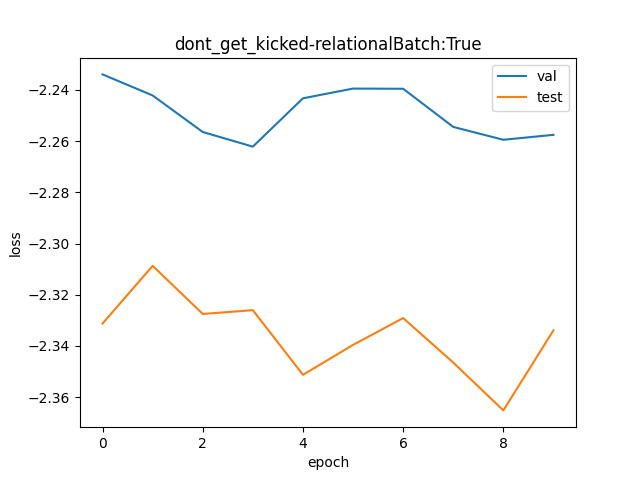

Values plotted in this chart, from the file beside it:
val, test
0.1071, 0.09717
0.1062, 0.09939
0.1047, 0.09754
0.1041, 0.09768
0.1061, 0.09525
0.1065, 0.09637
0.1065, 0.09738
0.1049, 0.0957
0.1044, 0.09393
0.1046, 0.09692
